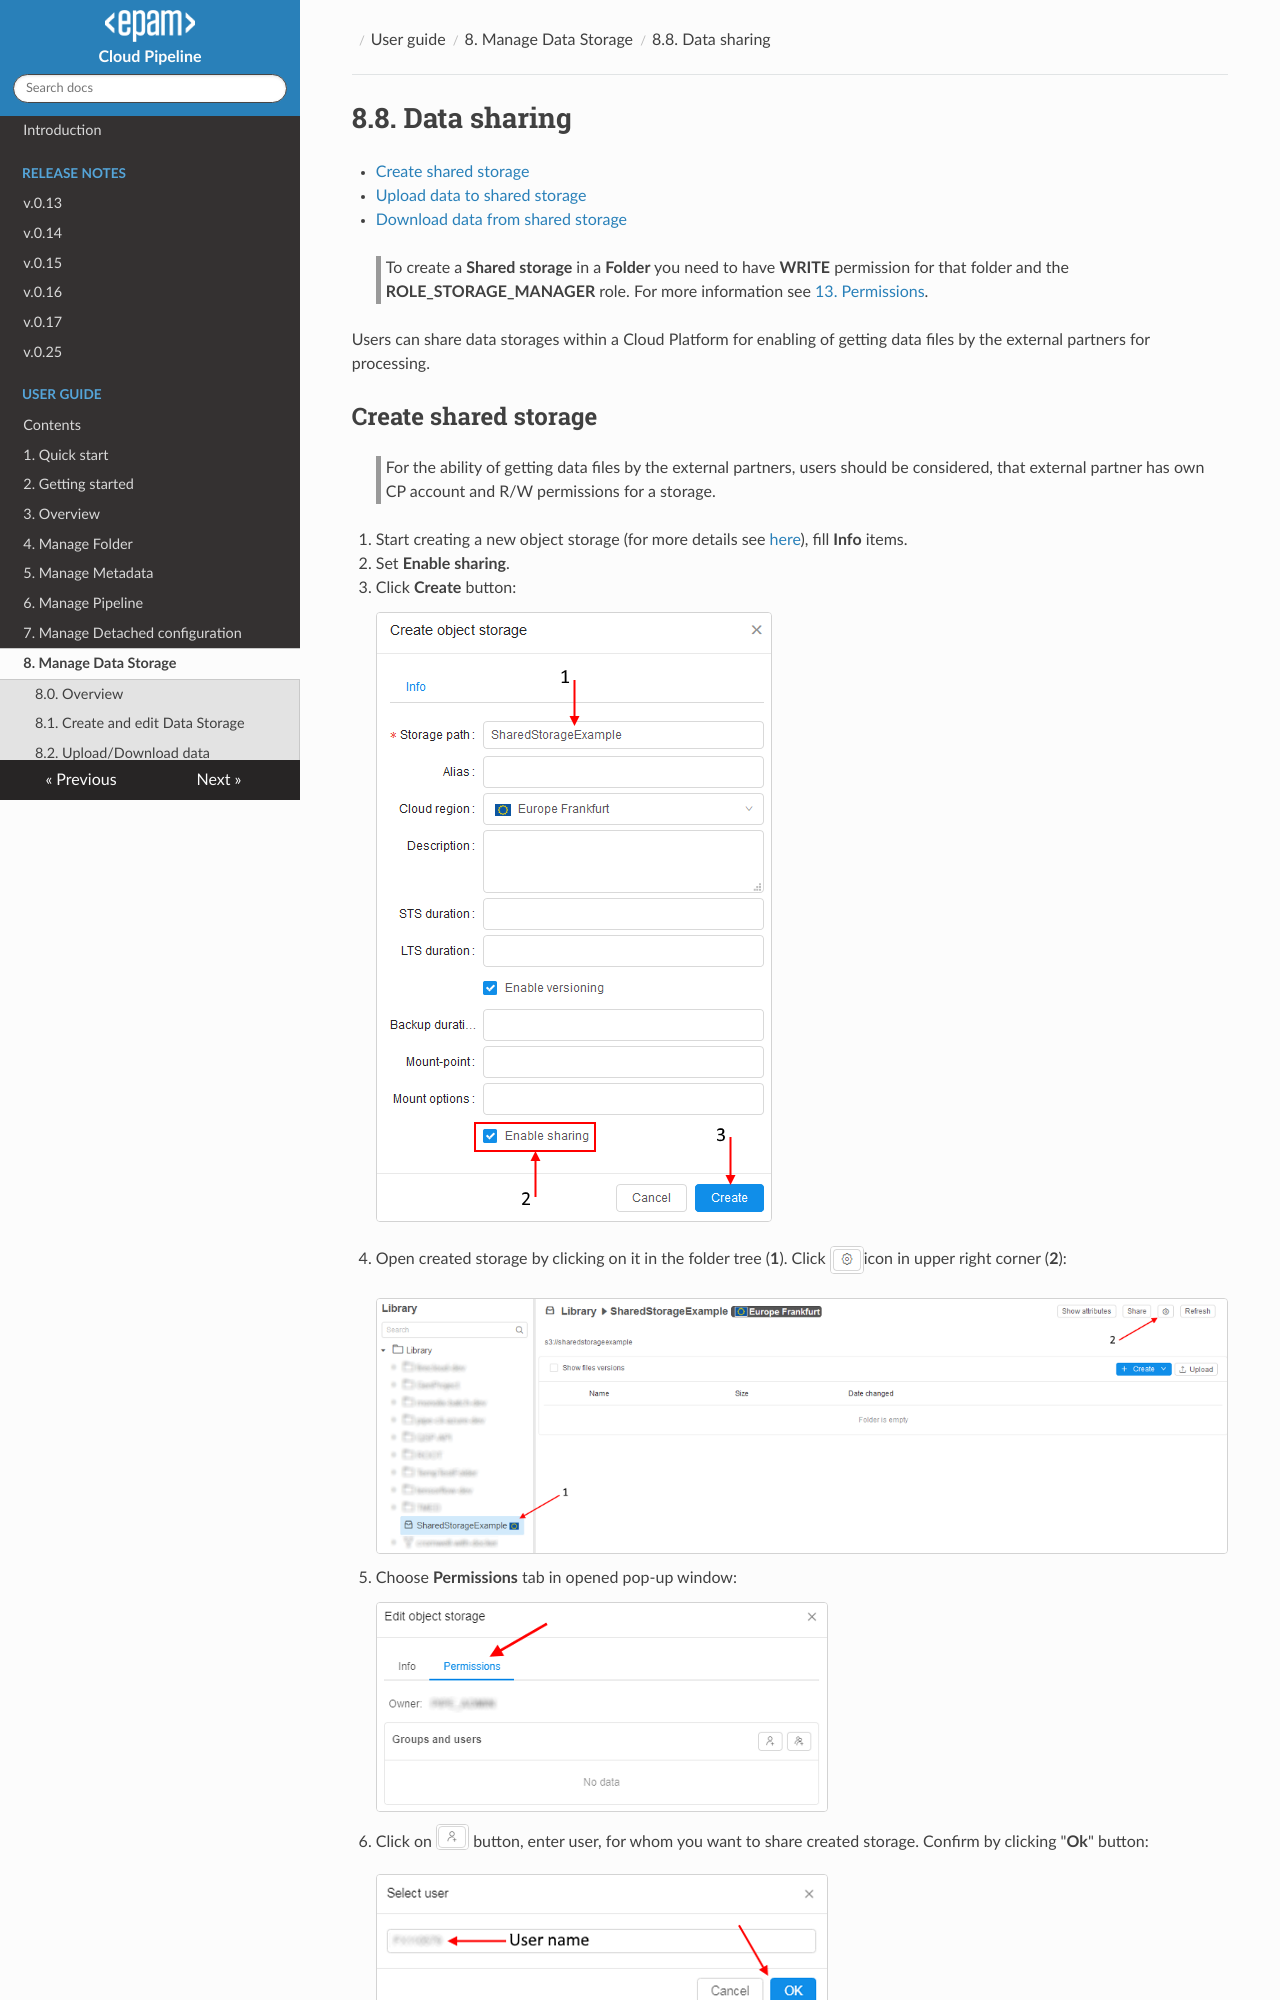

repository: epam/cloud-pipeline · page: manual/08_Manage_Data_Storage/8.8._Data_sharing/index.html · generator: mkdocs

# 8.8. Data sharing

- [Create shared storage](#create-shared-storage)
- [Upload data to shared storage](#upload-data-to-shared-storage)
- [Download data from shared storage](#download-data-from-shared-storage)

> To create a **Shared storage** in a **Folder** you need to have **WRITE** permission for that folder and the **ROLE\_STORAGE\_MANAGER** role. For more information see [13. Permissions](../13_Permissions/13._Permissions.md).

Users can share data storages within a Cloud Platform for enabling of getting data files by the external partners for processing.
